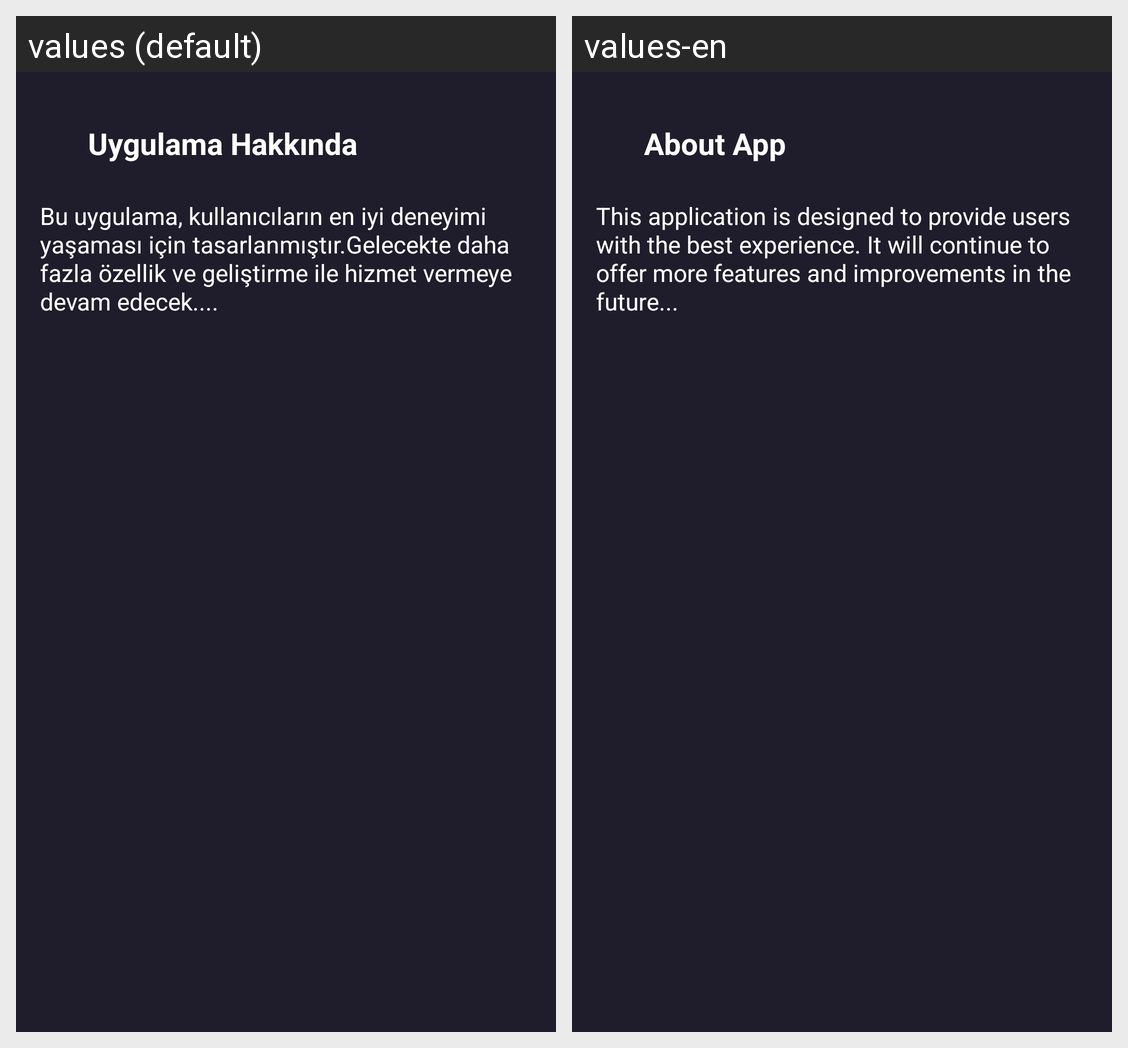

The Android screen above is rendered under two locales of the same app. Produce the string resources it draws, with the default and per-locale values.
Android screen res/layout/fragment_about_app.xml rendered under 2 locales, left to right: values (default), values-en. Device: Nexus 5 (rendered at 1080×1920; each locale shown at half size, 540×960, under a caption strip naming it); theme Theme.MoviesAppKotlin.
Strings drawn on this screen, with the default value and each locale's value (text and hints the layout hard-codes, and strings that could not be matched under every locale, appear in the picture but are not listed):

menu_about_app
  values: Uygulama Hakkında
  values-en: About App

about_app_description
  values: Bu uygulama, kullanıcıların en iyi deneyimi yaşaması için tasarlanmıştır.Gelecekte daha fazla özellik ve geliştirme ile hizmet vermeye devam edecek....
  values-en: This application is designed to provide users with the best experience. It will continue to offer more features and improvements in the future...
